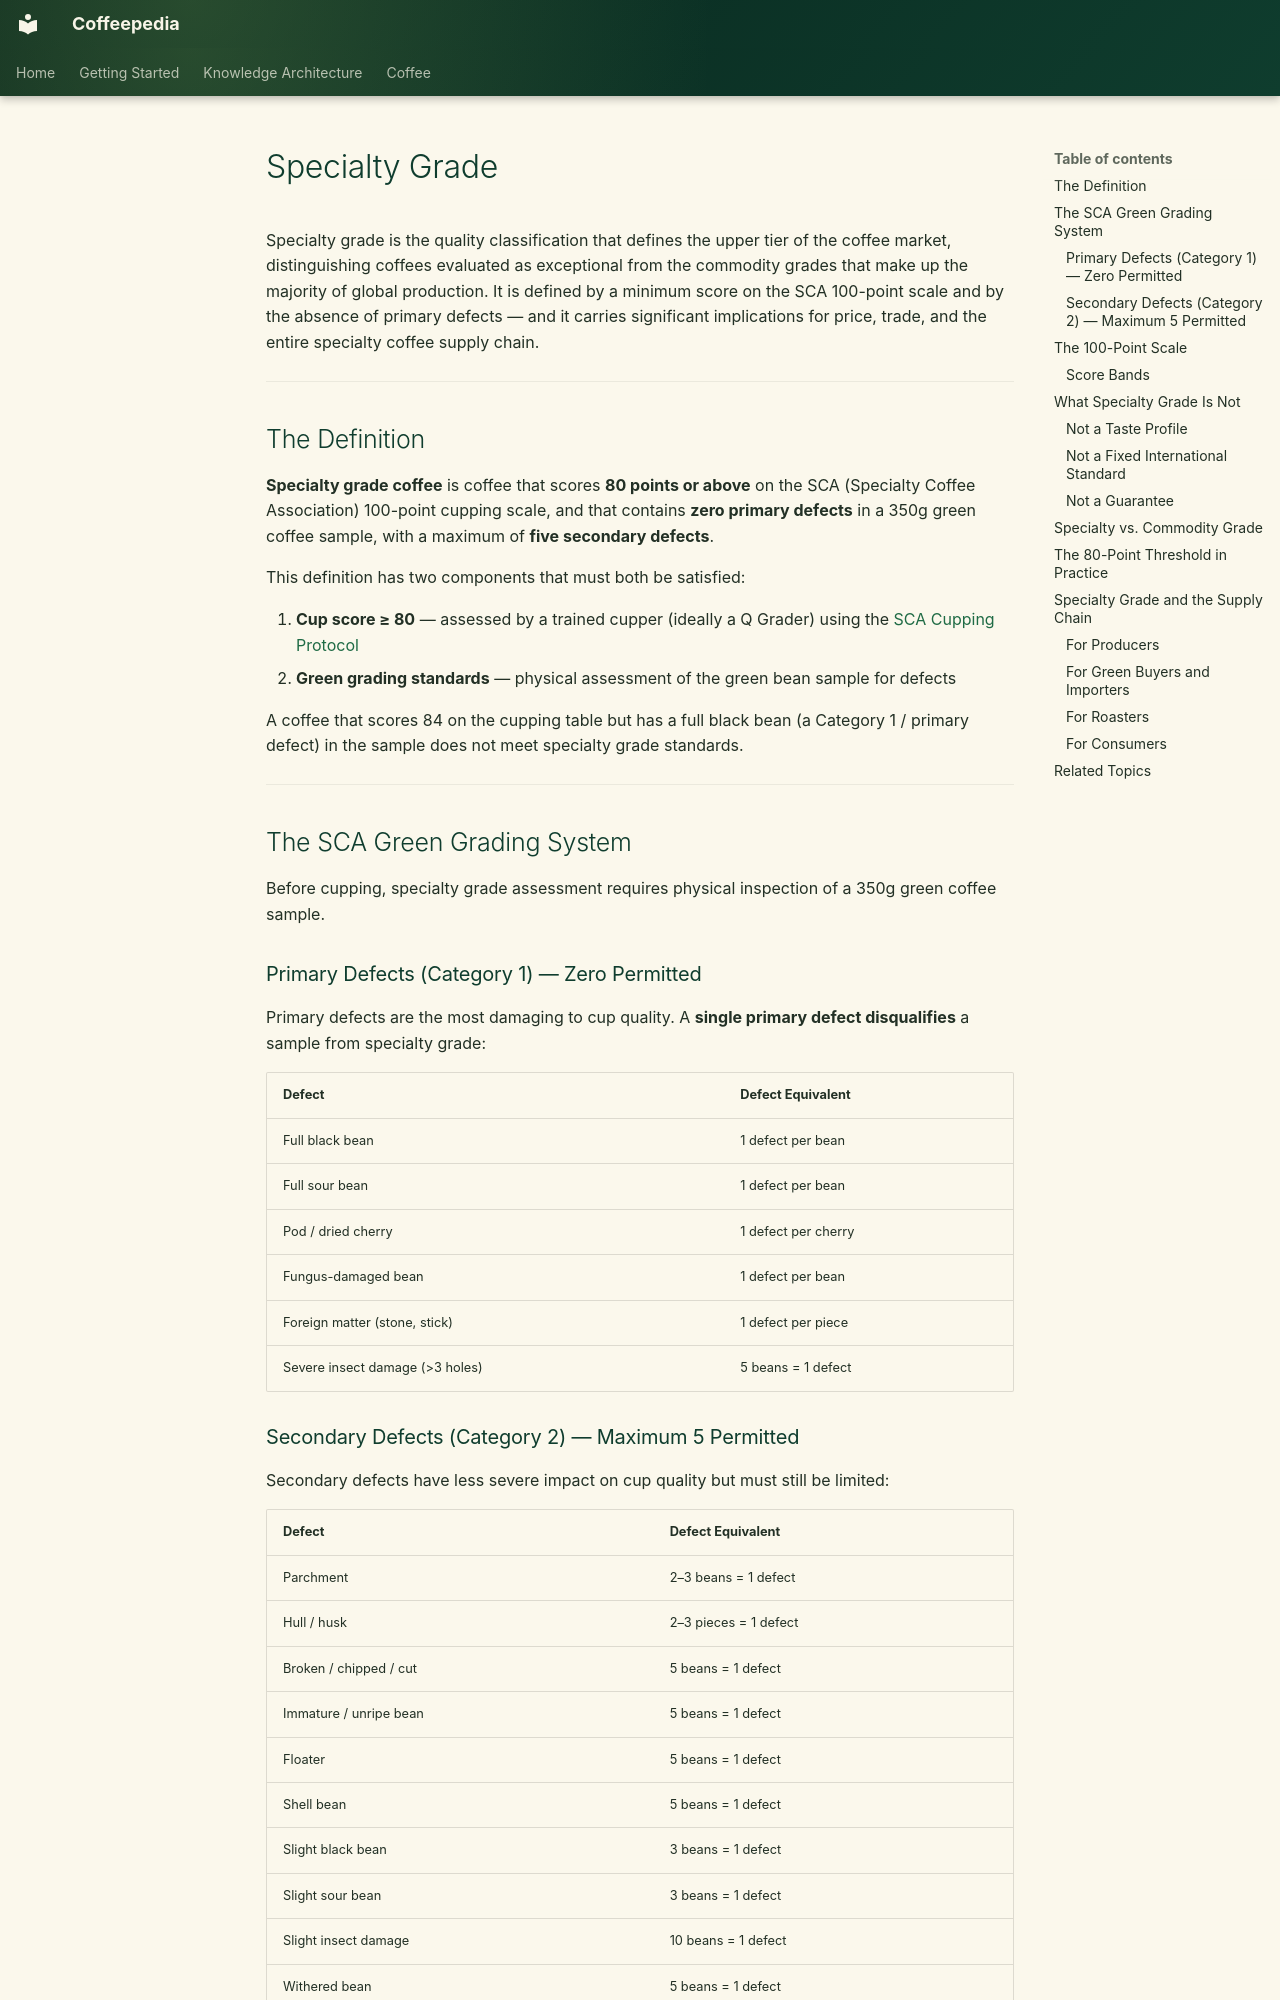

repository: Vauldt/all-about-coffee · page: coffee/specialty-coffee/specialty-grade/index.html · generator: mkdocs

# Specialty Grade

Specialty grade is the quality classification that defines the upper tier of the coffee market, distinguishing coffees evaluated as exceptional from the commodity grades that make up the majority of global production. It is defined by a minimum score on the SCA 100-point scale and by the absence of primary defects — and it carries significant implications for price, trade, and the entire specialty coffee supply chain.

---

## The Definition

**Specialty grade coffee** is coffee that scores **80 points or above** on the SCA (Specialty Coffee Association) 100-point cupping scale, and that contains **zero primary defects** in a 350g green coffee sample, with a maximum of **five secondary defects**.

This definition has two components that must both be satisfied:

1. **Cup score ≥ 80** — assessed by a trained cupper (ideally a Q Grader) using the [SCA Cupping Protocol](../coffee-tasting/sca-cupping-protocol.md)
2. **Green grading standards** — physical assessment of the green bean sample for defects

A coffee that scores 84 on the cupping table but has a full black bean (a Category 1 / primary defect) in the sample does not meet specialty grade standards.

---

## The SCA Green Grading System

Before cupping, specialty grade assessment requires physical inspection of a 350g green coffee sample.

### Primary Defects (Category 1) — Zero Permitted

Primary defects are the most damaging to cup quality. A **single primary defect disqualifies** a sample from specialty grade:

| Defect | Defect Equivalent |
|---|---|
| Full black bean | 1 defect per bean |
| Full sour bean | 1 defect per bean |
| Pod / dried cherry | 1 defect per cherry |
| Fungus-damaged bean | 1 defect per bean |
| Foreign matter (stone, stick) | 1 defect per piece |
| Severe insect damage (>3 holes) | 5 beans = 1 defect |

### Secondary Defects (Category 2) — Maximum 5 Permitted

Secondary defects have less severe impact on cup quality but must still be limited:

| Defect | Defect Equivalent |
|---|---|
| Parchment | 2–3 beans = 1 defect |
| Hull / husk | 2–3 pieces = 1 defect |
| Broken / chipped / cut | 5 beans = 1 defect |
| Immature / unripe bean | 5 beans = 1 defect |
| Floater | 5 beans = 1 defect |
| Shell bean | 5 beans = 1 defect |
| Slight black bean | 3 beans = 1 defect |
| Slight sour bean | 3 beans = 1 defect |
| Slight insect damage | 10 beans = 1 defect |
| Withered bean | 5 beans = 1 defect |

---
